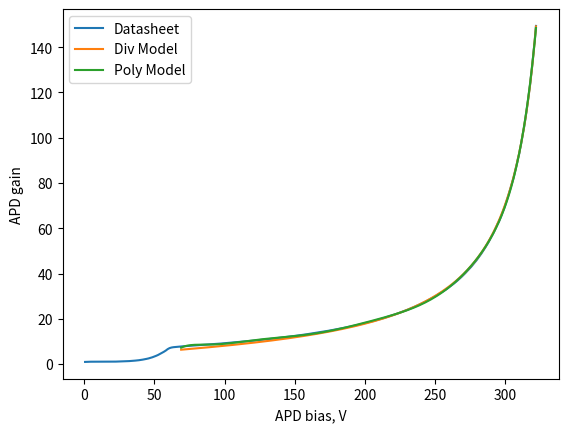
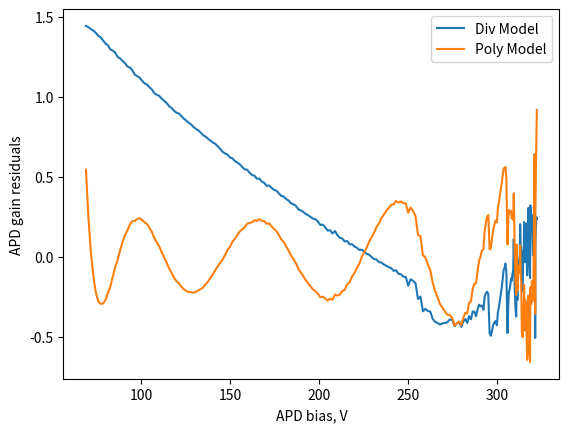
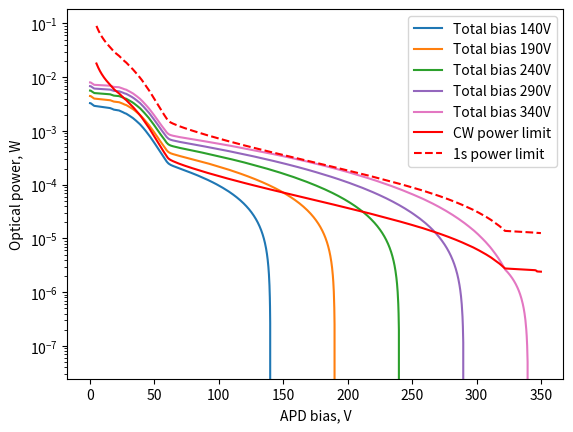
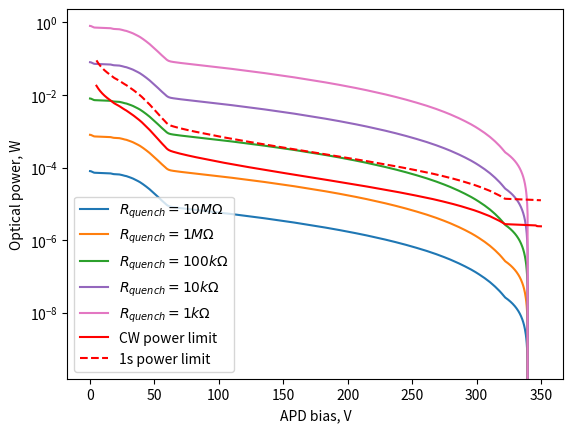
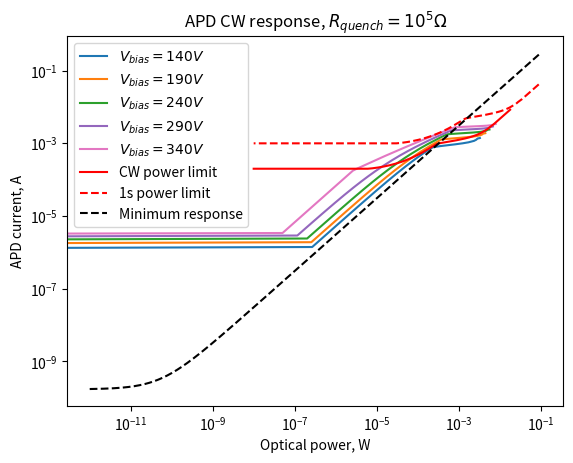
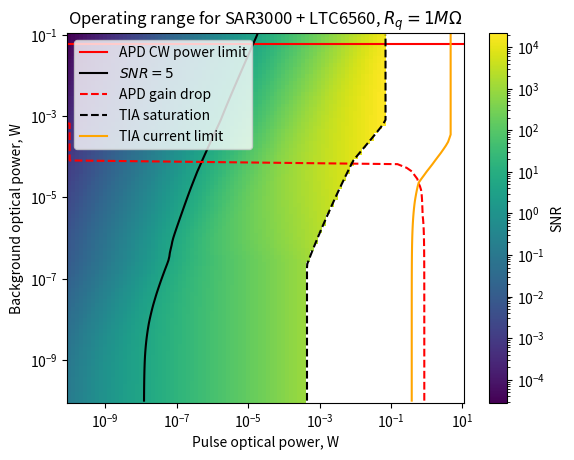
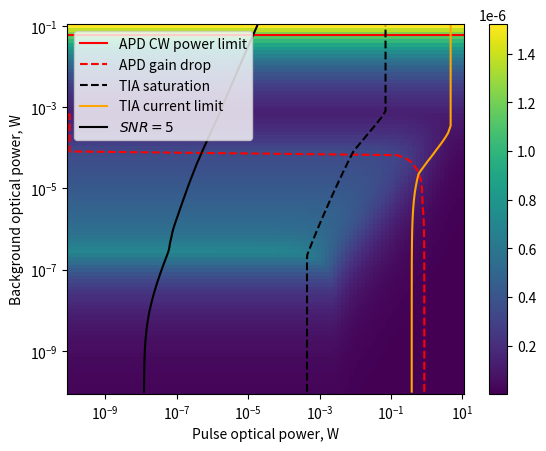

The matplotlib source for these figures, in order:
#!/usr/bin/env python3
# -*- coding: utf-8 -*-
"""
Created on Mon Nov 14 20:52:05 2022

@author: htomio
"""

import matplotlib.pyplot as plt
import matplotlib as mpl
import matplotlib.colors as mpc
import numpy as np
import scipy.optimize as scop
import scipy.interpolate as scin

SAR_3000_import_gain_v_bias = [0.5128678345418436, 0.9434758032958257,
    1.8831056349086808, 0.9894778033827833,
    3.253343435275525, 1.035479803469741,
    4.623581235642369, 1.035479803469741,
    5.993819036009214, 1.035479803469741,
    7.364056836376058, 1.035479803469741,
    8.734294636742902, 1.035479803469741,
    10.10453243710974, 1.035479803469741,
    11.474770237476584, 1.035479803469741,
    12.845008037843428, 1.035479803469741,
    14.215245838210272, 1.035479803469741,
    15.585483638577116, 1.035479803469741,
    16.95572143894396, 1.053880603504524,
    18.325959239310798, 1.0814818035566987,
    19.696197039677642, 1.0814818035566987,
    21.066434840044487, 1.0814818035566987,
    22.43667264041133, 1.0814818035566987,
    23.806910440778175, 1.1090830036088732,
    25.17714824114502, 1.1274838036436563,
    26.547386041511857, 1.1642854037132508,
    27.917623841878708, 1.1780860037393097,
    29.287861642245545, 1.2240880038262674,
    30.658099442612382, 1.2654898039045577,
    32.028337242979234, 1.3114918039915153,
    33.39857504334607, 1.3666942040958645,
    34.76881284371292, 1.435697204226301,
    36.13905064407976, 1.513900604374129,
    37.5092884444466, 1.5967042045306528,
    38.87952624481345, 1.6933084047132922,
    40.249764045180285, 1.8129136049393821,
    41.62000184554714, 1.9555198052089509,
    42.990239645913974, 2.1119266055046353,
    44.360477446280825, 2.29133440584377,
    45.73071524664766, 2.4845428062089923,
    47.1009530470145, 2.732953606678592,
    48.47119084738135, 2.990564807165555,
    49.84142864774819, 3.298778207748171,
    51.21166644811504, 3.643793208400382,
    52.58190424848188, 4.025609809122159,
    53.952142048848714, 4.462628809948285,
    55.322379849215565, 4.950250010870064,
    56.71545494625518, 5.428670811774452,
    58.110286758423484, 5.978925505122334,
    59.40195148212594, 6.593357813976127,
    60.80333105068294, 7.061741814861534,
    62.17356885104978, 7.310152615331134,
    63.54380665141662, 7.452758815600703,
    64.91404445178347, 7.540162615765922,
    66.2842822521503, 7.62756641593117,
    67.65452005251716, 7.705769816078998,
    69.024757852884, 7.783973216226826,
    70.39499565325083, 7.848376016348567,
    71.76523345361768, 7.908178616461612,
    73.13547125398452, 7.972581416583353,
    74.50570905435137, 8.032384016696398,
    75.87594685471821, 8.087586416800775,
    77.24618465508505, 8.151989216922487,
    78.6164224554519, 8.207191617026865,
    79.98666025581873, 8.262394017131214,
    81.35689805618559, 8.326796817252955,
    82.72713585655242, 8.377399017348608,
    84.09737365691927, 8.446402017479045,
    85.46761145728611, 8.510804817600786,
    86.83784925765295, 8.561407017696439,
    88.2080870580198, 8.630410017826875,
    89.57832485838665, 8.694812817948645,
    90.94856265875347, 8.759215618070385,
    92.31880045912033, 8.81901821818343,
    93.68903825948718, 8.892621418322562,
    95.059276059854, 8.957024218444303,
    96.42951386022085, 9.012226618548652,
    97.7997516605877, 9.085829818687756,
    99.16998946095455, 9.159433018826888,
    100.54022726132138, 9.223835818948658,
    101.91046506168823, 9.292838819079094,
    103.28070286205508, 9.371042219226922,
    104.6509406624219, 9.440045219357359,
    106.02117846278875, 9.51364841949652,
    107.3914162631556, 9.578051219618231,
    108.76165406352246, 9.656254619766088,
    110.13189186388928, 9.739058219922583,
    111.50212966425613, 9.812661420061744,
    112.87236746462298, 9.890864820209572,
    114.2426052649898, 9.9690682203574,
    115.61284306535666, 10.04267142049656,
    116.98308086572351, 10.125475020653056,
    118.35331866609033, 10.203678420800912,
    119.72355646645718, 10.286482020957436,
    121.09379426682403, 10.378486021131351,
    122.46403206719089, 10.461289621287875,
    123.83426986755771, 10.544093221444399,
    125.20450766792456, 10.631497021609619,
    126.57474546829141, 10.718900821774866,
    127.94498326865823, 10.810904821948782,
    129.31522106902509, 10.898308622114001,
    130.68545886939194, 10.990312622287917,
    132.0556966697588, 11.086916822470528,
    133.4259344701256, 11.178920822644471,
    134.79617227049246, 11.270924822818387,
    136.1664100708593, 11.372129223009694,
    137.53664787122614, 11.468733423192333,
    138.906885671593, 11.569937823383611,
    140.27712347195984, 11.671142223574918,
    141.64736127232666, 11.77694682377495,
    143.0175990726935, 11.878151223966256,
    144.38783687306037, 11.979355624157563,
    145.75807467342722, 12.08056002434887,
    147.12831247379404, 12.190964824557597,
    148.4985502741609, 12.30596982477499,
    149.86878807452774, 12.411774424974993,
    151.23902587489457, 12.531379625201112,
    152.60926367526142, 12.64178442540981,
    153.97950147562827, 12.7613896256359,
    155.34973927599512, 12.88099482586199,
    156.71997707636194, 12.995999826079384,
    158.0902148767288, 13.115605026305474,
    159.46045267709565, 13.24901082655768,
    160.83069047746247, 13.36861602678377,
    162.20092827782932, 13.492821427018583,
    163.57116607819617, 13.630827427279456,
    164.941403878563, 13.755032827514242,
    166.31164167892985, 13.902239227792506,
    167.6818794792967, 14.031044828035988,
    169.05211727966355, 14.173651028305585,
    170.42235508003037, 14.307056828557762,
    171.79259288039722, 14.463463628853418,
    173.16283068076407, 14.606069829123015,
    174.5330684811309, 14.75327622940128,
    175.90330628149775, 14.909683029696936,
    177.2735440818646, 15.056889429975229,
    178.64378188223145, 15.208696030262189,
    180.01401968259827, 15.374303230575237,
    181.38425748296513, 15.530710030870893,
    182.75449528333198, 15.69631723118394,
    184.1247330836988, 15.85732423148832,
    185.49497088406565, 16.03213183181876,
    186.8652086844325, 16.206939432149227,
    188.23544648479935, 16.372546632462274,
    189.60568428516618, 16.556554632810133,
    190.97592208553303, 16.740562633157964,
    192.34615988589988, 16.924570633505795,
    193.7163976862667, 17.117779033871017,
    195.08663548663355, 17.310987434236267,
    196.4568732870004, 17.508796034610185,
    197.82711108736723, 17.715805035001523,
    199.19734888773408, 17.918213835384137,
    200.56758668810093, 18.116022435758083,
    201.93782448846778, 18.341432236184176,
    203.3080622888346, 18.55304143658421,
    204.67830008920146, 18.764650636984214,
    206.0485378895683, 19.003861037436394,
    207.41877568993513, 19.22467063785382,
    208.78901349030198, 19.486882038349478,
    210.15925129066883, 19.7122918387756,
    211.52948909103569, 19.95150223922778,
    212.8997268914025, 20.20911343971477,
    214.26996469176936, 20.45752424018434,
    215.6402024921362, 20.733536240706115,
    217.01044029250303, 20.991147441193107,
    218.38067809286989, 21.276359841732244,
    219.75091589323674, 21.55237184225402,
    221.1211536936036, 21.84218444280185,
    222.49139149397044, 22.131997043349713,
    223.86162929433723, 22.444810643941054,
    225.23186709470409, 22.748423844514974,
    226.60210489507094, 23.061237445106315,
    227.9723426954378, 23.387851645723714,
    229.34258049580464, 23.71446584634114,
    230.7128182961715, 24.05028044697596,
    232.08305609653834, 24.404495847645535,
    233.45329389690514, 24.75411104830644,
    234.823531697272, 25.126727249010827,
    236.19376949763884, 25.499343449715212,
    237.5640072980057, 25.885760250445657,
    238.93424509837254, 26.28137745119352,
    240.3044828987394, 26.690795251967472,
    241.67472069910625, 27.100213052741424,
    243.04495849947304, 27.54183225357623,
    244.4151962998399, 27.969650854384966,
    245.78543410020674, 28.42967085525457,
    247.1556719005736, 28.889690856124176,
    248.52590970094045, 29.37731205704594,
    249.9023758549453, 29.828549857898963,
    251.26638530167415, 30.384755858950385,
    252.63662310204094, 30.90917865994173,
    254.0068609024078, 31.442801860950468,
    255.40344942970475, 31.924053554167898,
    256.7701737998143, 32.52384886299403,
    258.1518302485175, 33.041371363972345,
    259.5106494005481, 33.67543226517094,
    260.8923058492512, 34.31217661637464,
    262.2711076358703, 34.97920561763554,
    263.6213628016485, 35.613649868834855,
    264.9687633053426, 36.296012870124784,
    266.3390011057094, 37.02744467150745,
    267.7092389060763, 37.7818774729336,
    269.0794767064431, 38.58231227444669,
    270.44971450680987, 39.40804817600764,
    271.8199523071768, 40.26598547762946,
    273.1901901075436, 41.172224879342565,
    274.5604279079105, 42.092264881081775,
    275.9306657082773, 43.01460498282533,
    277.26845050810914, 44.00861135838856,
    278.5341175289743, 44.977612553202775,
    279.7391207710616, 45.89825388827646,
    280.86352178959794, 46.85347189008216,
    281.9597120298914, 47.79651289186485,
    283.03306497351207, 48.71501949360116,
    284.03790602711445, 49.67186109540994,
    285.0884216740624, 50.6409698972419,
    286.0704254309919, 51.64753747057324,
    287.02959189124874, 52.61357947239941,
    287.9729479153474, 53.56976390277836,
    288.8109010317256, 54.51663840456831,
    289.6330437119457, 55.459679406350986,
    290.45518639216584, 56.39121990811192,
    291.2773290723859, 57.36876240995984,
    292.09324339896807, 58.33724391179061,
    292.78459065278946, 59.28781251358754,
    293.46970955297286, 60.19405191530065,
    294.15482845315626, 61.11409191703986,
    294.83994735333977, 62.03413191877905,
    295.57249756199735, 62.8197045356487,
    296.27869704372495, 63.828209922170515,
    296.96381594390834, 64.8862559241706,
    297.64893484409174, 65.97496992622867,
    298.33405374427514, 67.0759511283099,
    298.9898104058793, 68.15568378749386,
    299.665141893203, 69.26630350387903,
    300.22954936811595, 70.32599243445365,
    300.7776444882627, 71.33036943635229,
    301.298750075978, 72.32185193822653,
    301.8281601352106, 73.35062394017127,
    302.37625525535736, 74.44700494224382,
    302.9243503755041, 75.5855544443961,
    303.47244549565085, 76.7509384465991,
    303.9794334817866, 77.81741814861512,
    304.45029701682176, 78.84995395056698,
    304.9797070760544, 79.95957795266457,
    305.60610149907916, 80.99024181175575,
    306.0073854263295, 82.08333695667923,
    306.3810866446113, 83.06540995853571,
    306.7952721615404, 84.08059046045476,
    307.2063435016505, 85.13096946244035,
    307.6174148417606, 86.21201646448392,
    308.0253720050515, 87.255773966457,
    308.4053015769715, 88.30894096844787,
    308.8163729170815, 89.44365697059288,
    309.1315276111659, 90.51397017261615,
    309.6227051611436, 91.62403382086843,
    310.0906940714227, 92.84320477701925,
    310.5291701675401, 94.11066940798665,
    310.7783043130613, 95.21830198150903,
    311.1769189458953, 96.22616398341427,
    311.4198247377785, 97.18886038523411,
    311.69387229785195, 98.10430018696461,
    311.96791985792527, 99.02894038871253,
    312.2419674179986, 99.9765815905039,
    312.516014978072, 100.93342319231266,
    312.72155064812705, 101.84630732737168,
    313.03670534221146, 102.80110439584325,
    313.3107529022848, 103.80394799773899,
    313.6558036938317, 104.7992639996205,
    313.93192737178447, 105.84337000159422,
    314.2038988139784, 106.91117400361276,
    314.41566283767156, 107.96085600559704,
    314.70839545865897, 109.06734350768869,
    314.92638783599, 110.18568000980275,
    315.2502622251677, 111.26881801185027,
    315.46202624886075, 112.37286601393731,
    315.73607380893407, 113.54870501616008,
    316.0101213690075, 114.76775801846453,
    316.336870382941, 116.04048002087043,
    316.6463032048921, 117.31539259470904,
    316.8955057938599, 118.56351279487063,
    317.17482349931925, 119.87085064035611,
    317.3554457548222, 121.10488203044397,
    317.66419414230745, 122.39532774716909,
    317.9773913538198, 123.8476766070574,
    318.2710137396127, 125.30125766337662,
    318.4554688281237, 126.73063711800174,
    318.7323271324028, 128.09300404365402,
    319.0246445298144, 129.67144767163785,
    319.2986920898878, 131.32176942475755,
    319.61304076173667, 133.01251205295367,
    319.91529910005295, 134.68917972278982,
    320.1893466601264, 136.41681039272234,
    320.42712321960175, 138.15932406268297,
    320.67871730311447, 139.75779692284752,
    320.8059536702914, 140.90200540120097,
    321.1622154983868, 142.1144136701595,
    321.27183452241616, 143.43007087264658,
    321.4088583024528, 144.43291447454232,
    321.54588208248947, 145.43575807643805,
    321.68290586252624, 146.4294012783164,
    321.8199296425629, 147.42304448019473,
    321.95695342259955, 148.42128788208177,
    322.0939772026362, 149.41033088395142]
    
SAR_3000_import_noise_v_gain = '''10.080816774775156, 3.013419008956822
10.44558641348374, 3.1275472076847084
10.823555070912374, 3.251145033351154
11.215200347378305, 3.3796273328544566
11.621017124942828, 3.5140436228823764
12.04151819274308, 3.6533606844579025
12.477234894951247, 3.797275336901462
12.92871780217977, 3.94685913317636
13.396537407181127, 4.102835422158894
13.881284845721149, 4.2644559641231865
14.383572643536784, 4.434064117102803
14.904035490322192, 4.610418013454886
15.443331041721208, 4.7937859483813305
16.00214075033943, 4.984446887859873
16.58117072682618, 5.182690893047704
17.18115263211427, 5.388819561564704
17.80284460194508, 5.605878823282476
18.447032204847076, 5.832391950901775
19.114529434778404, 6.069536991841535
19.80617973968778, 6.317094237075924
20.52285708729332, 6.576351431238718
21.26546706942614, 6.847917750580136
22.034948046334073, 7.130698231234512
22.832272332391547, 7.42606099642023
23.6584474247137, 7.736486347905286
24.514517276227423, 8.059888147993583
25.4015636148079, 8.40192746182429
26.320707310147345, 8.758481976121503
27.2731097900834, 9.125717580543947
28.25997450817667, 9.506033563121358
29.282548464391784, 9.910651127767437
30.3421237808037, 10.33123169279686
31.440039334320122, 10.769660531304988
32.577682448483316, 11.228063480053965
33.75649064648883, 11.708831847748627
34.977953467636475, 12.21018597573813
36.24361434950883, 12.736111519130832
37.55507257825525, 13.2782150570274
38.913985309446154, 13.841705701513916
40.322069662051064, 14.429109327154922
41.781104888186, 15.043274113887321
43.292934621372396, 15.681668972625173
44.8594692061481, 16.347155539762234
46.482688111974376, 17.04296060077629
48.16464243448879, 17.766216611591325
49.907457487264985, 18.52016560289452
51.71333548735389, 19.317878936481662
53.58455833800019, 20.15486432433892
55.52349051204993, 21.01018090408127
57.53258203969271, 21.90179474883169
59.61437160431444, 22.834029081248758
61.77148975037168, 23.829166585094693
64.00666220734124, 24.84949476038436
66.32271333394607, 25.92298865069818
68.7225696870079, 27.04615350650691
71.20926371943807, 28.23518314169069
73.78593761203778, 29.48367219844213
76.45584724395027, 30.79862556718572
79.2223663067825, 32.20360982672276
82.0889905675939, 33.726082361720785
85.05934228613918, 35.39379127085258
88.1371747919479, 37.221007420258324
91.32637722702262, 39.238085356362305
94.6309794601495, 41.40482467675407
98.05515717903161, 43.6858872095621
101.603237166678, 45.94678525121467
105.27970276871632, 48.171798532866966
109.08919955853851, 50.52303006249368
113.03654120743634, 53.09245814718098
117.12671556714483, 55.86740935116995
121.36489097248081, 58.909329768466684
125.7564227720385, 62.3444214631367
130.30686009519513, 66.10055426515675
135.02195286397884, 69.82720106259569
139.90765905865564, 73.26220046387022
144.97015224622058, 76.49234787294287
150.21582938130206, 79.90385882183843
155.65131888933846, 83.95726169321911
161.28348904224205, 88.8312796526859
167.11945663713095, 94.32104589568034
172.59050175395546, 98.81355626926602'''

SAR_3000_import_dark_noise_v_gain = '''10.080816774775156, 0.1703074252869488
10.44558641348374, 0.17036970844970406
10.823555070912374, 0.17036970844970406
11.215200347378305, 0.17024516489345476
11.621017124942828, 0.1699963508456558
12.04151819274308, 0.16970652735667036
12.477234894951247, 0.16970652735667036
12.92871780217977, 0.169582468598643
13.396537407181127, 0.16919021384690683
13.881284845721149, 0.16904592776222674
14.383572643536784, 0.16904592776222674
14.904035490322192, 0.16904592776222674
15.443331041721208, 0.16904592776222674
16.00214075033943, 0.16904592776222674
16.58117072682618, 0.16904592776222674
17.18115263211427, 0.1694585005299705
17.80284460194508, 0.1697892836110904
18.447032204847076, 0.17032818381087153
19.114529434778404, 0.1709521174712185
19.80617973968778, 0.17178758576116004
20.52285708729332, 0.17279553909879525
21.26546706942614, 0.17397896186535441
22.034948046334073, 0.1751491408518511
22.832272332391547, 0.1764992019215897
23.6584474247137, 0.17788134840658282
24.514517276227423, 0.17940546720463665
25.4015636148079, 0.18116331428487167
26.320707310147345, 0.18282693535801
27.2731097900834, 0.18477588420556
28.25997450817667, 0.1867228496179686
29.282548464391784, 0.18880535399819634
30.3421237808037, 0.1910274621125309
31.440039334320122, 0.19334640580223697
32.577682448483316, 0.1958127929490705
33.75649064648883, 0.19835898863746046
34.977953467636475, 0.2010362792700963
36.24361434950883, 0.20382421917158805
37.55507257825525, 0.20670120159599817
38.913985309446154, 0.20990001544649117
40.322069662051064, 0.21304444298679967
41.781104888186, 0.21639416425361402
43.292934621372396, 0.220037787282793
44.8594692061481, 0.22379730795008448
46.482688111974376, 0.22781534484787716
48.16464243448879, 0.23193378784769358
49.907457487264985, 0.23638584057376238
51.71333548735389, 0.2409820872299983
53.58455833800019, 0.24569764661401353
55.52349051204993, 0.250658186454393
57.53258203969271, 0.25593714187170014
59.61437160431444, 0.26129542515134097
61.77148975037168, 0.2670912245610673
64.00666220734124, 0.27298230730567974
66.32271333394607, 0.27920743242953755
68.7225696870079, 0.28571377464622777
71.20926371943807, 0.2925143066123514
73.78593761203778, 0.2998784795603242
76.45584724395027, 0.30750299719746044
79.2223663067825, 0.31585987431107787
82.0889905675939, 0.32551329802381435
85.05934228613918, 0.33701904185465403
88.1371747919479, 0.3506367527692574
91.32637722702262, 0.3671241137953306
94.6309794601495, 0.3865007491063046
98.05515717903161, 0.4075949747558229
101.603237166678, 0.42921225575682737
105.04607530532509, 0.45441430078631195
108.48500353609752, 0.4832930238571757
112.28568763094304, 0.5117447749849606
116.3486927052712, 0.5411235169803217
120.55871571734647, 0.5727470466003511
124.92107644246435, 0.6074760456527817
129.4412871495002, 0.6466710589036401
134.12505956620018, 0.6880594493207878
138.97831209650633, 0.7278263119034666
144.00717729903872, 0.7672686187298355
149.218009636182, 0.8096374313364135
154.44574155675124, 0.8588909764823872
159.5018830567392, 0.9155384317857909
164.17554340790272, 0.9734736702163058
168.79854574282538, 1.0355742478333603
173.7446131838704, 1.1039109770810545
177.845118296044, 1.15431292625802'''

SAR_3000_import_dark_v_bias = '''0.2335279673646582, 9.359796973422362e-10
0.2967583165576926, 7.747972079248857e-10
0.42321901494377556, 6.308501295924748e-10
0.4358650847823853, 5.114415410268082e-10
0.5623257831684683, 4.178766979611745e-10
0.6887864815545441, 3.4203725889931613e-10
0.8083493236650199, 2.7865092208007865e-10
0.9782409689715692, 2.275262496433211e-10
1.1328040447767762, 1.884563735869198e-10
1.3987729739221066, 1.4818188911291607e-10
1.6245956496115284, 1.1586519603730939e-10
2.5867966155925757, 9.448243306236393e-11
5.2919559028078424, 1.029726748123973e-10
7.947630568915514, 1.0834548454483662e-10
10.603305235023186, 1.1227239616443658e-10
13.258979901130857, 1.1584957153920541e-10
15.914654567238529, 1.1916132422447735e-10
18.570329233346214, 1.2210109201166354e-10
21.226003899453886, 1.2479561747361743e-10
23.881678565561558, 1.2725261509035006e-10
26.53735323166923, 1.298680276645069e-10
29.1930278977769, 1.3194866535887036e-10
31.848702563884572, 1.343185792696568e-10
34.504377229992244, 1.3635488434659416e-10
37.160051896099915, 1.3848074227000152e-10
39.8157265622076, 1.4058014683544452e-10
42.47140122831527, 1.4304444821840586e-10
45.127075894422944, 1.4545943982795933e-10
47.782750560530616, 1.483547067036997e-10
50.43842522663829, 1.5169287726034116e-10
53.09409989274596, 1.5556703099212652e-10
55.74977455885363, 1.6011593745612984e-10
58.4054492249613, 1.659895744033492e-10
61.06112389106897, 1.7291947401537168e-10
63.71679855717666, 1.7748613295134773e-10
66.37247322328433, 1.7994791395545486e-10
69.028147889392, 1.8217339353706008e-10
71.68382255549967, 1.839190024034767e-10
74.33949722160735, 1.8556332529414608e-10
76.99517188771502, 1.8706370996765357e-10
79.65084655382269, 1.8849631595901836e-10
82.30652121993036, 1.8969853169515195e-10
84.96219588603803, 1.9107031481649388e-10
87.6178705521457, 1.9241123724437507e-10
90.27354521825337, 1.9372051212285285e-10
92.92921988436105, 1.9503869604808083e-10
95.58489455046875, 1.9615788816300764e-10
98.24056921657642, 1.974926573732966e-10
100.89624388268409, 1.987522511179136e-10
103.55191854879176, 1.9951186021928313e-10
106.20759321489943, 2.009120250133456e-10
108.8632678810071, 2.02236281105945e-10
111.51894254711478, 2.0318136759194917e-10
114.17461721322245, 2.044772435148582e-10
116.83029187933012, 2.0586862232406308e-10
119.48596654543779, 2.0669922897801295e-10
122.14164121154546, 2.0819395068709866e-10
124.79731587765313, 2.0952179649888777e-10
127.4529905437608, 2.1050092950762335e-10
130.1086652098685, 2.1197821506994387e-10
132.76433987597613, 2.134206347318656e-10
135.42001454208383, 2.1459982472917038e-10
138.07568920819148, 2.1587700896715282e-10
140.73136387429918, 2.173920236007227e-10
143.38703854040688, 2.1877853404976356e-10
146.04271320651452, 2.2017388756118386e-10
148.69838787262222, 2.217660497145624e-10
151.35406253872986, 2.2327507133902156e-10
154.00973720483756, 2.2488965934633145e-10
156.6654118709452, 2.2627603111195712e-10
159.3210865370529, 2.2781574120051415e-10
161.97676120316055, 2.294631645398624e-10
164.63243586926825, 2.3126948790432388e-10
167.2881105353759, 2.329418866158648e-10
169.9437852014836, 2.345269549552185e-10
172.59945986759124, 2.36373140242433e-10
175.25513453369894, 2.38132905795273e-10
177.91080919980658, 2.4010922447491073e-10
180.56648386591428, 2.419993531282885e-10
183.22215853202192, 2.4421469092790095e-10
185.87783319812962, 2.4634587404094954e-10
188.53350786423732, 2.4844299907104887e-10
191.18918253034497, 2.5050488353951327e-10
193.84485719645266, 2.5258388005209623e-10
196.5005318625603, 2.5495013586054785e-10
199.15620652866795, 2.571750037509714e-10
201.81188119477565, 2.597493578065137e-10
204.4675558608833, 2.622383095311849e-10
207.123230526991, 2.646950099468991e-10
209.7789051930987, 2.675146632581519e-10
212.43457985920634, 2.7024978453596723e-10
215.09025452531404, 2.7295501878767376e-10
217.74592919142168, 2.7580420622024343e-10
220.40160385752938, 2.7909685565453065e-10
223.05727852363702, 2.823689672477345e-10
225.71295318974472, 2.855583827155706e-10
228.36862785585237, 2.8908998436696066e-10
231.02430252196007, 2.9247925468714354e-10
233.6799771880677, 2.9609644921328e-10
236.3356518541754, 3.0013977450640395e-10
238.99132652028305, 3.0423831315811116e-10
241.64700118639075, 3.085235575702158e-10
244.3026758524984, 3.1300179643889354e-10
246.9583505186061, 3.1767965560975794e-10
249.61402518471374, 3.2276925524471653e-10
252.26969985082144, 3.2814895632426725e-10
254.92537451692914, 3.3319438491880453e-10
257.5810491830368, 3.3910697668942515e-10
260.2367238491445, 3.4519763580382715e-10
262.8923985152521, 3.514721654618867e-10
265.5480731813598, 3.5831606673533136e-10
268.20374784746747, 3.658355321863632e-10
270.85942251357517, 3.736711429383868e-10
273.5150971796828, 3.819173133243841e-10
276.1707718457905, 3.910078051939473e-10
278.82644651189815, 4.009939322620596e-10
281.48212117800585, 4.1149663259471065e-10
284.1377958441135, 4.2299093888862547e-10
286.7934705102212, 4.3572874417423226e-10
289.44914517632884, 4.4932599060430586e-10
292.10481984243654, 4.642321365649172e-10
294.7604945085442, 4.811598862057776e-10
297.4161691746519, 4.99656977520859e-10
300.0718438407596, 5.217319767985545e-10
302.7275185068672, 5.453598202944168e-10
305.3831931729749, 5.733288722295335e-10
308.03886783908257, 6.040110106831814e-10
310.69454250519027, 6.394443342015728e-10
313.3502171712979, 6.818516276333818e-10
316.0058918374056, 7.329501131847629e-10
318.66156650351326, 7.942483984672881e-10
321.31724116962096, 8.698414866063302e-10
323.9729158357286, 9.703559757802939e-10
326.6285905018363, 1.1026285928762793e-9
329.28426516794394, 1.2805814362471313e-9
331.7502487864725, 1.5198063065814741e-9
333.8368503098428, 1.8192555296252453e-9
335.54406973805493, 2.188608918153335e-9
337.1831949440591, 2.6705318424596693e-9
338.33885117238725, 3.1675033757156894e-9
339.27466034044426, 3.836432133394824e-9
340.0966548799538, 4.688072222622962e-9
340.86116728383325, 5.7248490463774145e-9
341.58013614948277, 6.9287832947403695e-9
342.02230642355994, 8.43852634929252e-9
342.52814921710427, 1.029708334967229e-8
343.0368661174301, 1.2722705188197796e-8
343.41337410580684, 1.574729975177746e-8
343.7467704924611, 1.9465982159417508e-8
344.00639813839007, 2.4774908582262808e-8
344.08016687911527, 3.074717271953265e-8
344.2871025673834, 3.7444996562781145e-8
344.36470345048394, 4.785466181864774e-8
344.4710454013995, 6.124250507401408e-8
344.6650476091509, 8.064905510859574e-8
344.7124703710457, 1.0708606545140127e-7
344.8784500376774, 1.4511930124836557e-7
344.9744246748454, 1.9849245504709676e-7
345.09185246620393, 2.687265334821818e-7
345.23412075188827, 3.6949390967977676e-7
345.3953581423305, 5.159187191499409e-7
345.5218188407166, 7.042121584567878e-7
345.639848825877, 9.495107628891622e-7
345.73469434966654, 0.00000125614285843238
345.8700721485798, 0.000001646752693133933
346.03455949053654, 0.000002110131201234285
346.1840130431746, 0.0000026811908612753734
346.2805830310331, 0.0000033203864772849245
346.4070437294192, 0.000004065647852746008
346.53350442780527, 0.000004962699079969448
346.6599651261913, 0.0000060469031910915565
346.799071894416, 0.000007467004367371989
346.9255325928021, 0.000009102375685571545'''

class APD_model:
    
    def __init__(self):
        self.V_dark, self.I_dark = self.import_data(SAR_3000_import_dark_v_bias)
        self.M_noise, self.I_noise = self.import_data(SAR_3000_import_noise_v_gain)
        self.M_dark_noise, self.I_dark_noise = self.import_data(SAR_3000_import_dark_noise_v_gain)
        
        self.Vapd = np.array(SAR_3000_import_gain_v_bias[0::2])
        self.M = np.array(SAR_3000_import_gain_v_bias[1::2])

        self.Vapd_sel = self.Vapd[50:]
        self.M_sel = self.M[50:]
    
        

    def import_data(self, stf):
        x,y = list(zip(*[st.split(', ') for st in stf.split('\n')]))
        x = np.array([float(z) for z in x])
        y = np.array([float(z) for z in y])
        return x,y
    

    def Idark(self, V):
       return np.interp(V, self.V_dark, self.I_dark)

    def Mdiv(self, V, Vbr, m):
        return 1/(1-(V/Vbr)**m)
    
    def Mresiduals(self, x):
        Vbr = x[0]
        m = x[1]
        return self.M_sel - self.Mdiv(self.Vapd_sel, Vbr, m)
    
    def Mtrue(self, V):
        return np.interp(V, self.Vapd, self.M)
    
    def Inoise_dark(self, M):
        Idn = np.interp(M, self.M_dark_noise, self.I_dark_noise)
        return Idn
    
    def Inoise(self, M, P):
        In_interp = (M >  self.M_noise[0])*np.interp(M, self.M_noise, self.I_noise)
        In_ext    = (M <= self.M_noise[0])*self.I_noise[0]*0.1*M
        return np.sqrt(P/350e-9)*(In_interp + In_ext) + self.Inoise_dark(M)
    
    def APDcurve(self, Vbias, Resp, Rq):
        V = np.linspace(0, Vbias, 1000)
        P = ((Vbias - V)/Rq - self.Idark(V))/self.Mtrue(V)/Resp
        return [V,np.maximum(P,0)]
        
    def APDcurveLog(self, Vbias, Resp, Rq):
        V = np.linspace(0 ,Vbias, 1000)
        eq = ((Vbias - V)/Rq - self.Idark(V))/self.Mtrue(V)/Resp
        return [V,eq]
        
    def Pcurve(self, Pmax, V, Resp):
        curve = (Pmax - V*self.Idark(V))/(V*Resp*self.Mtrue(V) + 1)
        return curve
        #return (curve > 1e-9)*curve + (curve <= 1e-9)*(Pmax)
        
    def Iapd(self, Resp, V, P):
        return(Resp*self.Mtrue(V)*P + self.Idark(V))
    
    def Iapd_max(self, Pmax, V, Resp, P):
        return np.maximum(Pmax/300, Resp*(Pmax - V*self.Idark(V))/(V*Resp + 1/self.Mtrue(V)))
    
    ## Iterate to find Iapd
    def Iapd_new(self, Popt, Vbias, Resp, Rq):
        Vapd = Vbias
        for i in range(100):
            gain = self.Mtrue(Vapd)
            Iapd = Popt*Resp*gain+self.Idark(Vapd)
            # Iapd = np.minimum(1e-3, Popt*Resp*self.Mtrue(Vapd)+self.Idark(Vapd))
            Vapd = Vbias - Iapd*Rq
        print(gain)
        # V = Vbias
        # diff = V
        # Vbiasdiff = 0
        # for i in np.arange(Vbias, 340, -0.1):
        #     V = i
        #     Itemp = (Popt*Resp*self.Mtrue(V)+self.Idark(V))
        #     Vtemp = Itemp*Rq
        #     V2 = V - Vtemp
        #     Itemp2 = (Popt*Resp*self.Mtrue(V2)+self.Idark(V2))
        #     Vtemp2 = Itemp2*Rq
        #     # print(Itemp, Vtemp, V, Itemp2, Vtemp2, V2, Vtemp-Vtemp2)
        #     if(diff > abs(Vtemp-Vtemp2)):
        #         diff = abs(Vtemp-Vtemp2)
        #         Vbiasdiff = V
        
        # print(Vbiasdiff, diff)
        return [Vapd, Iapd, gain]
        

if __name__ == '__main__':
    apd_model = APD_model()
    
    #plt.figure()
    #plt.plot(Vapd,M,label='Datasheet')
    #plt.plot(Vapd_sel,Mdiv(Vapd_sel,345,0.1),label='Model')

    #H non linear least squares on residuals 
    x = scop.least_squares(apd_model.Mresiduals,(350,0.1),bounds=((325,0.1),(400,1)),ftol=1e-9).x
    Vbr = x[0]
    m = x[1]

    #H least squares polynomial fit, returns vector of coefficients for fit
    z = np.polyfit(apd_model.Vapd_sel, apd_model.M_sel, 9) 
    #H convience class for polynomial to apply operations
    p = np.poly1d(z)
    
    if 1:
        # plot APD gain vs APD bias data, and different fit models
        plt.figure()
        plt.plot(apd_model.Vapd, apd_model.M, label='Datasheet')
        plt.plot(apd_model.Vapd_sel, apd_model.Mdiv(apd_model.Vapd_sel, x[0], x[1]), label='Div Model')
        plt.plot(apd_model.Vapd_sel, p(apd_model.Vapd_sel), label='Poly Model')
        plt.legend()
        plt.xlabel('APD bias, V')
        plt.ylabel('APD gain')

    if 1:
        # plot residuals of the fits vs bias data
        plt.figure()
        plt.plot(apd_model.Vapd_sel, apd_model.Mresiduals(x),label='Div Model')
        plt.plot(apd_model.Vapd_sel, apd_model.M_sel-p(apd_model.Vapd_sel),label='Poly Model')
        plt.legend()
        plt.xlabel('APD bias, V')
        plt.ylabel('APD gain residuals')
        
    if 0:
        # plot APD dark current v APD bias data, interpolated from the dark vs APD bias 
        plt.figure()
        plt.semilogy(apd_model.Vapd_sel, apd_model.Idark(apd_model.Vapd_sel), label='Div Model')
        plt.xlabel('APD bias, V')
        plt.ylabel('APD current, A')
        
    
    ########
    Vbias = 340
    Resp = 0.45
    Rq = 1e5
    Pmax = 0.06 # max power is 60 mW ?
    
    V = np.linspace(5,350,1000)
    
    
    if 1:
        #H Plot optical power vs APD bias for varying total bias
        #H Optical power is found using the interpolated dark current, gain
        plt.figure()
        x,y=apd_model.APDcurve(140,Resp,Rq)
        plt.semilogy(x,y,label='Total bias 140V',color='C0')
        x,y=apd_model.APDcurve(190,Resp,Rq)
        plt.semilogy(x,y,label='Total bias 190V',color='C1')
        x,y=apd_model.APDcurve(240,Resp,Rq)
        plt.semilogy(x,y,label='Total bias 240V',color='C2')
        x,y=apd_model.APDcurve(290,Resp,Rq)
        plt.semilogy(x,y,label='Total bias 290V',color='C4')
        x,y=apd_model.APDcurve(340,Resp,Rq)
        plt.semilogy(x,y,label='Total bias 340V',color='C6')
        plt.semilogy(V, apd_model.Pcurve(Pmax, V, Resp),color='red',label='CW power limit')
        plt.semilogy(V, apd_model.Pcurve(5*Pmax, V, Resp),color='red',linestyle='--',label='1s power limit')
        plt.xlabel('APD bias, V')
        plt.ylabel('Optical power, W')
        plt.legend()
    
        #H Plot optical power vs APD bias for varying R_quench
        #H Optical power is found using the interpolated dark current, gain
        plt.figure()
        x,y=apd_model.APDcurve(Vbias,Resp,1e7)
        plt.semilogy(x,y,label='$R_{quench}= 10M\Omega$',color='C0')
        x,y=apd_model.APDcurve(Vbias,Resp,1e6)
        plt.semilogy(x,y,label='$R_{quench}= 1M\Omega$',color='C1')
        x,y=apd_model.APDcurve(Vbias,Resp,1e5)
        plt.semilogy(x,y,label='$R_{quench}= 100k\Omega$',color='C2')
        x,y=apd_model.APDcurve(Vbias,Resp,1e4)
        plt.semilogy(x,y,label='$R_{quench}= 10k\Omega$',color='C4')
        x,y=apd_model.APDcurve(Vbias,Resp,1e3)
        plt.semilogy(x,y,label='$R_{quench}= 1k\Omega$',color='C6')
        plt.semilogy(V, apd_model.Pcurve(Pmax, V, Resp),color='red',label='CW power limit')
        plt.semilogy(V, apd_model.Pcurve(5*Pmax, V, Resp),color='red',linestyle='--',label='1s power limit')
        plt.xlabel('APD bias, V')
        plt.ylabel('Optical power, W')
        plt.legend()
        
    if 1: 
        ## TODO WRITE DOWN THIS EQUATION -> Iapd, Pcurve
        #H Plot APD current vs optical power W for varying bias voltages
        #H quench resistance is held fixed 10^5
        #H APD current is found using the interpolated gain and dark current
        plt.figure()
        x,y = apd_model.APDcurve(140,Resp,Rq)
        plt.loglog(y, apd_model.Iapd(Resp,x,y),label='$V_{bias}=140V$',color='C0')
        x,y = apd_model.APDcurve(190,Resp,Rq)
        plt.loglog(y, apd_model.Iapd(Resp,x,y),label='$V_{bias}=190V$',color='C1')
        x,y = apd_model.APDcurve(240,Resp,Rq)
        plt.loglog(y, apd_model.Iapd(Resp,x,y),label='$V_{bias}=240V$',color='C2')
        x,y = apd_model.APDcurve(290,Resp,Rq)
        plt.loglog(y, apd_model.Iapd(Resp,x,y),label='$V_{bias}=290V$',color='C4')
        x,y = apd_model.APDcurve(340,Resp,Rq)
        plt.loglog(y, apd_model.Iapd(Resp,x,y),label='$V_{bias}=340V$',color='C6')
        
        # Plot CW power limit using max power 60 mW
        y = apd_model.Pcurve(Pmax,V,Resp)
        yR = apd_model.Iapd_max(Pmax,V,Resp,y)
        y = np.append(y,1e-8)
        yR = np.append(yR,200e-6)
        plt.loglog(y,yR,color='red',label='CW power limit')
        
        # five times the CW power limit
        y= apd_model.Pcurve(5*Pmax,V,Resp)
        yR = apd_model.Iapd_max(5*Pmax,V,Resp,y)
        y = np.append(y,1e-8)
        yR = np.append(yR,1e-3)
        plt.loglog(y,yR,color='red',linestyle='--',label='1s power limit')
        
        # Plot minimum response using V bias is 60 V
        Pmr = np.logspace(-12,-1,1000)
        plt.loglog(Pmr, apd_model.Iapd(Resp,60,Pmr),color='black',label='Minimum response',linestyle='--')
        
        plt.ylabel('APD current, A')
        plt.xlabel('Optical power, W')
        plt.title('APD CW response, $R_{quench}= 10^{%d}\Omega$' % np.log10(Rq))
        plt.legend()
    
    if 0:
        #H Plot APD current vs optical power W for varying quench resistances
        #H V bias is held fixed at 340 V
        #H APD current is found by interpolating the voltages and powers from APDcurve?
        
        def Iapd_exp_c(Pi,Vbias,Resp,Rq):
            Vcv,Pcv = apd_model.APDcurve(Vbias,Resp,Rq)
            id = Pcv.argsort()
            Pcv = Pcv[id]
            Vcv = Vcv[id]
            Vi = np.interp(Pi,Pcv,Vcv)
            return apd_model.Iapd(Resp,Vi,Pi)
            
        P = np.logspace(-12,0,1000)
    
        plt.figure()
        plt.loglog(P,Iapd_exp_c(P,Vbias,Resp,10e6),label='$R_{quench}= 10M\Omega$',color='C0')
        plt.loglog(P,Iapd_exp_c(P,Vbias,Resp,2e6),label='$R_{quench}= 2M\Omega$',color='C1')
        plt.loglog(P,Iapd_exp_c(P,Vbias,Resp,500e3),label='$R_{quench}= 500k\Omega$',color='C2')
        y = apd_model.Pcurve(Pmax,V,Resp)
        yR = apd_model.Iapd_max(Pmax,V,Resp,y)
        y = np.append(y,1e-8)
        yR = np.append(yR,200e-6)
        plt.loglog(y,yR,color='red',label='CW power limit')
        y = apd_model.Pcurve(5*Pmax,V,Resp)
        yR = apd_model.Iapd_max(5*Pmax,V,Resp,y)
        y = np.append(y,1e-8)
        yR = np.append(yR,1e-3)
        plt.loglog(y,yR,color='red',linestyle='--',label='1s power limit')
        
        Pmr = np.logspace(-12,-1,1000)
        plt.loglog(Pmr, apd_model.Iapd(Resp,60,Pmr), color='black', label='Minimum response', linestyle='--')
        
        plt.axvline(0.2e-3*300,color='red')
        plt.axvline(1e-3*300,color='red',linestyle='--')
        
        plt.ylabel('APD current, A')
        plt.xlabel('Optical power, W')
        plt.title('APD CW response, $V_{bias}=%d V$'%Vbias)
        plt.legend()
    
    if 0:
        #H Plot noises, dark noise, both raw and interpolated
        plt.figure()
        plt.loglog(apd_model.M_noise, apd_model.I_noise)
        
        plt.loglog(apd_model.M_dark_noise, apd_model.I_dark_noise)
        
        Ms = np.logspace(0,2.5,100)
        
        plt.loglog(Ms, apd_model.Inoise(Ms,350e-9))
        plt.loglog(Ms, apd_model.Inoise(Ms,5e-9))
        plt.loglog(Ms, apd_model.Inoise_dark(Ms))
    
    if 1:
        Rq = 1e6
        Pbg = np.logspace(-10,-1,100)
        Ppl = np.logspace(-10,1,100)
        Isat = 30e-3
        
        Frep = 10e3
        Tp = 10e-9
        dutty = Frep*Tp
        Flow = 10e3 #1KHz
        Fhigh = 100e6 #100MHz
        amp_noise_p = 3.5988e-3 #from ltspice
        amp_noise_m = 3.6079e-3 #from ltspice
        amp_imped = 112e3 #ohms, from ltspice
        
        amp_noise_input = np.sqrt(amp_noise_p**2+amp_noise_m**2)/amp_imped
        
        Vcv,Pcv = apd_model.APDcurve(Vbias,Resp,Rq)
        id = Pcv.argsort()
        Pcv = Pcv[id]
        Vcv = Vcv[id]
        def Vapd_exp(Pb,Pi):
            Pavg = Pb*(1-dutty) + Pi*dutty
            Vi = np.interp(Pavg,Pcv,Vcv)
            return Vi
            
        def Iapd_exp(Pb,Pi):
            Vi = Vapd_exp(Pb,Pi)
            return apd_model.Iapd(Resp,Vi,Pi)
        
        Pbg = Pbg[...,np.newaxis]
    
        
        Pplm,Pbgm = np.meshgrid(Ppl,Pbg)
        Ptot = Pbgm + Pplm
        
        Vbg = Vapd_exp(Pbg,Ptot)
        Ibg = apd_model.Iapd(Resp,Vbg,Pbg)
        
        Itot = Iapd_exp(Pbg,Ptot)
        
        Isig = Itot - Ibg
        
        Vapdm = Vapd_exp(Pbg,Ptot)
        
        Papd = Ibg*Vapdm*(1-dutty) + Itot*Vapdm*dutty + Pbg*(1-dutty) + Ptot*dutty
        
        Mm = apd_model.Mtrue(Vapdm)
        
        I_n = apd_model.Inoise(Mm,Ptot)*np.sqrt(Fhigh-Flow)*1e-12
        
        I_n_low = apd_model.Inoise(Mm,Pbg)*np.sqrt(Fhigh-Flow)*1e-12
        
        
        I_n_f = np.sqrt(I_n**2 + amp_noise_input**2)
        
        SNR = (Isig/I_n_f)*(Isig<Isat)
        
        #Vapd = np.interp(Pbg,Pcv,Vcv)
        #plt.figure()
        #plt.semilogx(Pbg,Vapd)
        #plt.xlabel('Background optical power, W')
        
        #P_degen = np.interp(70,Vcv,Pcv)
        
        #Meff = Isig/Ppl
        
        #print(Icv)
        #print(Ibg)
        
        
        #plt.figure()
        #plt.xscale('log')
        #plt.yscale('log')
        #plt.pcolor(Ppl,Pbg,np.log(Isig))
        #plt.xlabel('Pulse optical power, W')
        #plt.ylabel('Background optical power, W')
        
        
        
        #plt.figure()
        #plt.xscale('log')
        #plt.yscale('log')
        #plt.pcolor(Ppl,Pbg,I_n, norm = mpc.LogNorm())
        #plt.xlabel('Pulse optical power, W')
        #plt.ylabel('Background optical power, W')
        #plt.colorbar(label='Noise, $pA$')
        
        #plt.figure()
        #plt.xscale('log')
        #plt.yscale('log')
        #plt.pcolor(Ppl,Pbg,Itot, norm = mpc.LogNorm())
        #plt.xlabel('Pulse optical power, W')
        #plt.ylabel('Background optical power, W')
        #plt.colorbar(label='Signal, $pA$')
        
        Vcv,Pcv = apd_model.APDcurve(Vbias,Resp,Rq)
        id = Vcv.argsort()
        Pcvs = Pcv[id][:-100]
        Vcvs = Vcv[id][:-100]
        P_degen = np.interp(65,Vcvs,Pcvs)
    
        fig = plt.figure()
        plt.xscale('log')
        plt.yscale('log')
        plt.pcolor(Ppl,Pbg,SNR, norm = mpc.LogNorm())
        plt.axhline(60e-3,label='APD CW power limit',color='red')
        
        #plt.axhline(P_degen,label='APD gain drop',color='red',linestyle='--')
        
        SNR_trg = 5
        Ppl_at_SNR_tg = []
        for i in range(len(Pbg)):
            keep = np.nonzero(SNR[i,:])
            Ppl_at_SNR_tg.append(np.interp(SNR_trg,SNR[i,keep].flatten(),Pplm[i,keep].flatten()))
        Ppl_at_SNR_tg = np.array(Ppl_at_SNR_tg)
        plt.loglog(Ppl_at_SNR_tg,Pbg,color='black',label='$SNR=5$')
        
        Vpd_trg = 65
        Ppl_at_Vpd_tg = []
        for i in range(len(Pbg)):
            keep = np.flip(np.nonzero(Vapdm[i,:]))
            try: Ppl_at_Vpd_tg.append(np.interp(Vpd_trg,Vapdm[i,keep].flatten(),Pplm[i,keep].flatten()))
            except: Ppl_at_Vpd_tg.append(0)
        Ppl_at_Vpd_tg = np.array(Ppl_at_Vpd_tg)
        plt.loglog(Ppl_at_Vpd_tg,Pbg,color='red',linestyle='--',label='APD gain drop')
        
        Isig_trg1 = Isat
        Isig_trg2 = 2
        Ppl_at_Isig_trg1 = []
        Ppl_at_Isig_trg2 = []
        for i in range(len(Pbg)):
            vals = np.interp((Isig_trg1,Isig_trg2),Isig[i,:],Pplm[i,:])
            Ppl_at_Isig_trg1.append(vals[0])
            Ppl_at_Isig_trg2.append(vals[1])
        Ppl_at_Isig_trg1 = np.array(Ppl_at_Isig_trg1)
        Ppl_at_Isig_trg2 = np.array(Ppl_at_Isig_trg2)
        plt.loglog(Ppl_at_Isig_trg1,Pbg,color='black',label='TIA saturation',linestyle='--')
        plt.loglog(Ppl_at_Isig_trg2,Pbg,color='orange',label='TIA current limit')
        
        Itot_trg = 50e-3
        Ppl_at_Itot_trg = []
        for i in range(len(Pbg)):
            Ppl_at_Itot_trg.append(np.interp(Itot_trg,Itot[i,:],Pplm[i,:]))
        Ppl_at_Itot_trg = np.array(Ppl_at_Itot_trg)
        #plt.loglog(Ppl_at_Itot_trg,Pbg,color='orange',label='$I_{APD} = 50$ mA',linestyle='--')
        
        plt.xlabel('Pulse optical power, W')
        plt.ylabel('Background optical power, W')
        plt.colorbar(label='SNR')
        plt.legend(loc=2)#bbox_to_anchor=(1,0), loc="lower right",bbox_transform=fig.transFigure)
        plt.title('Operating range for SAR3000 + LTC6560, $R_q=1M\Omega$')
    
    
        plt.figure()
        plt.xscale('log')
        plt.yscale('log')
        #plt.pcolor(Ppl,Pbg, (Isig<2) + 2*(Papd<(200e-6*300)) + 4*(Vapdm>70) + 8*(SNR<1))
        #plt.pcolor(Ppl,Pbg, np.log(I_n)-np.log(amp_noise_input))
        plt.pcolor(Ppl, Pbg, I_n_low) #current noise due to background optical power?
        plt.xlabel('Pulse optical power, W')
        plt.ylabel('Background optical power, W')
        plt.colorbar()
        plt.axhline(60e-3,label='APD CW power limit',color='red')
        plt.loglog(Ppl_at_Vpd_tg,Pbg,color='red',linestyle='--',label='APD gain drop')
        plt.loglog(Ppl_at_Isig_trg1,Pbg,color='black',label='TIA saturation',linestyle='--')
        plt.loglog(Ppl_at_Isig_trg2,Pbg,color='orange',label='TIA current limit')
        plt.loglog(Ppl_at_SNR_tg,Pbg,color='black',label='$SNR=5$')
        plt.legend(loc=2)
        
        
    
    plt.show()
